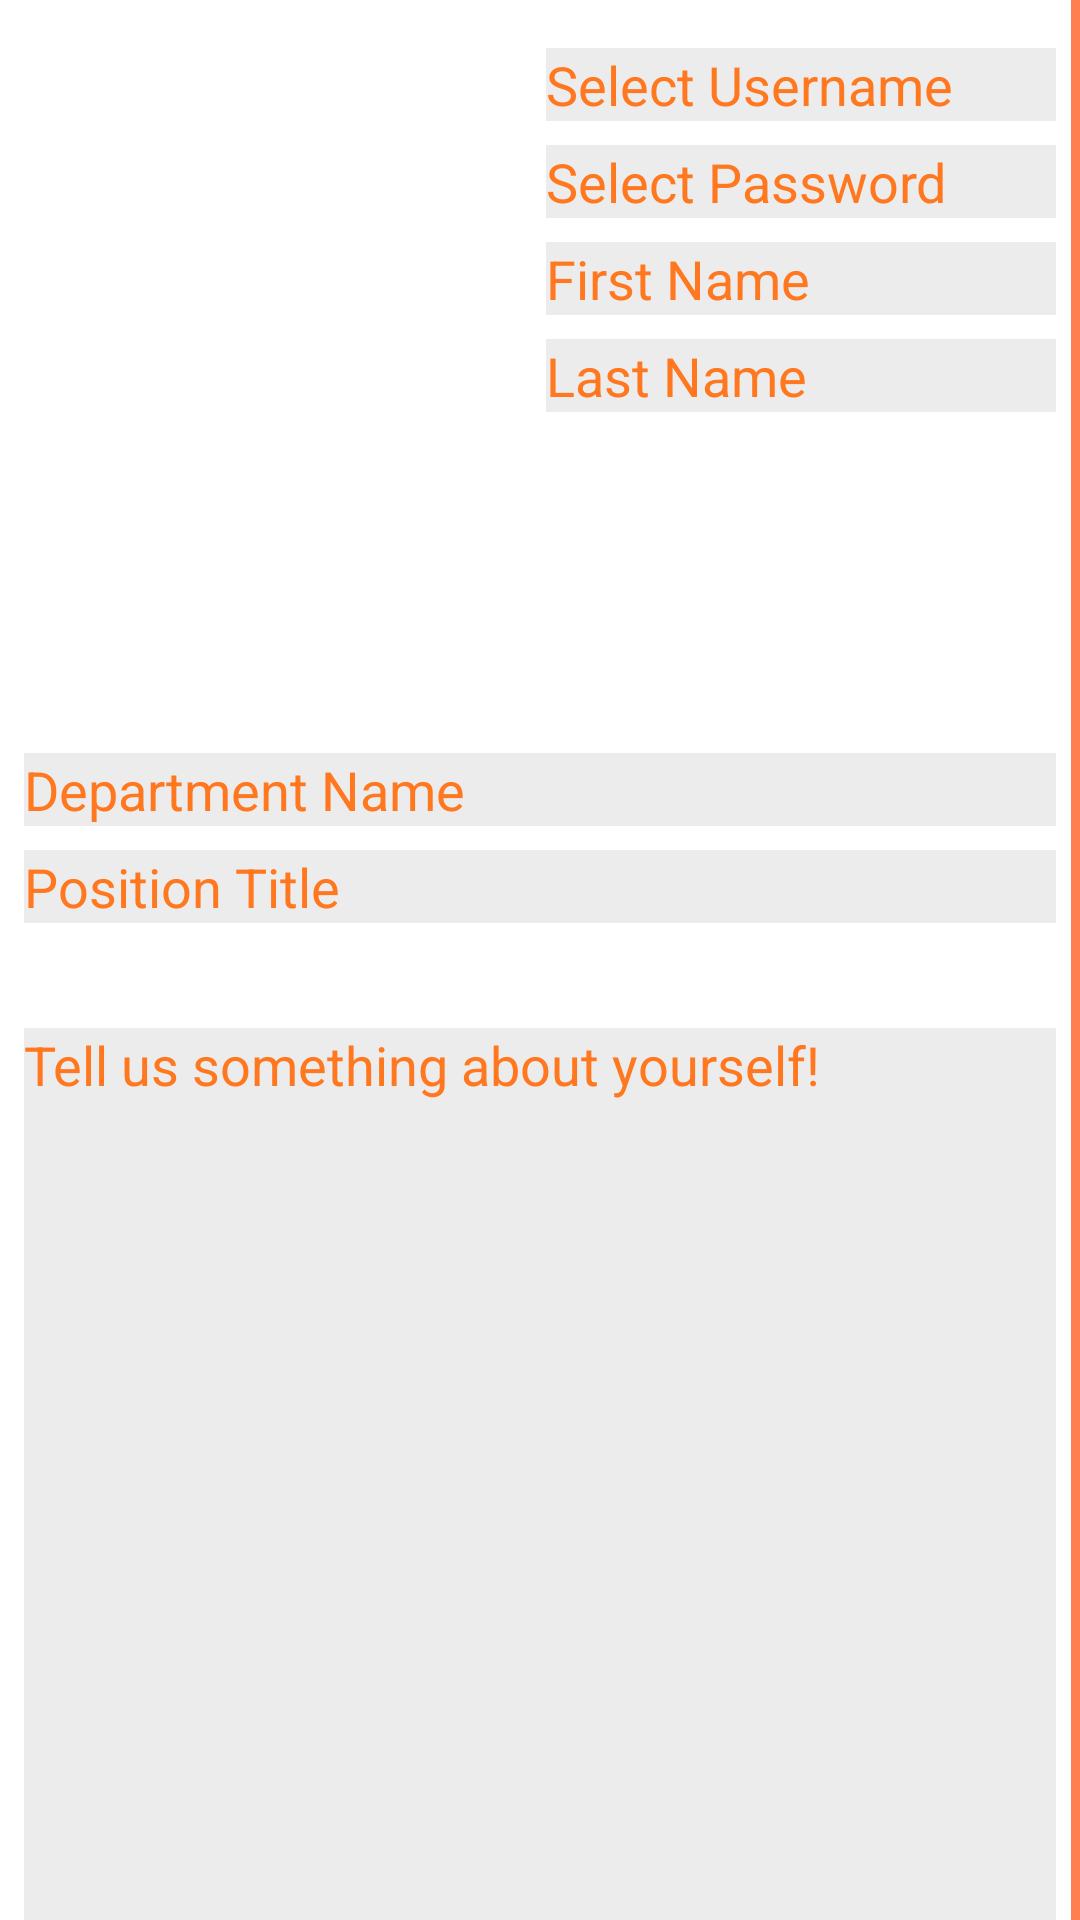

The Android layout XML behind this screen, and the referenced resources:
<!-- AndroidManifest.xml: application theme Theme.Rewards -->
<!-- res/layout/activity_create_profile.xml -->
<?xml version="1.0" encoding="utf-8"?>


<ScrollView xmlns:android="http://schemas.android.com/apk/res/android"
    xmlns:app="http://schemas.android.com/apk/res-auto"
    xmlns:tools="http://schemas.android.com/tools"
    android:layout_width="match_parent"
    android:layout_height="match_parent"
    android:scrollbarSize="3dp"
    android:scrollbarThumbHorizontal="@color/purple_200"
    android:scrollbarThumbVertical="@color/purple_200"
    android:scrollbarTrackVertical="@color/purple_200"
    tools:context=".CreateProfileActivity">

    <androidx.constraintlayout.widget.ConstraintLayout
        android:layout_width="match_parent"
        android:layout_height="wrap_content">

        <ImageView
            android:id="@+id/profileImage"
            android:layout_width="166dp"
            android:layout_height="227dp"
            android:layout_marginStart="8dp"
            android:layout_marginTop="16dp"
            android:onClick="ProfilePictureDialog"
            app:layout_constraintStart_toStartOf="parent"
            app:layout_constraintTop_toTopOf="parent"
            app:srcCompat="@mipmap/default_photo" />

        <TextView
            android:id="@+id/storyTitleView"
            android:layout_width="0dp"
            android:layout_height="wrap_content"
            android:layout_marginStart="8dp"
            android:layout_marginTop="8dp"
            android:layout_marginEnd="8dp"
            android:gravity="start|top"
            app:layout_constraintEnd_toEndOf="parent"
            app:layout_constraintStart_toStartOf="parent"
            app:layout_constraintTop_toBottomOf="@+id/position" />

        <EditText
            android:id="@+id/username"
            android:layout_width="0dp"
            android:layout_height="wrap_content"
            android:layout_marginStart="8dp"
            android:layout_marginTop="16dp"
            android:layout_marginEnd="8dp"
            android:background="#ECECEC"
            android:ems="10"
            android:hint="@string/select_username"
            android:inputType="textPersonName"
            android:textColorHint="#FF781F"
            app:layout_constraintEnd_toEndOf="parent"
            app:layout_constraintStart_toEndOf="@+id/profileImage"
            app:layout_constraintTop_toTopOf="parent" />

        <EditText
            android:id="@+id/password"
            android:layout_width="0dp"
            android:layout_height="wrap_content"
            android:layout_marginStart="8dp"
            android:layout_marginTop="8dp"
            android:layout_marginEnd="8dp"
            android:background="#ECECEC"
            android:ems="10"
            android:hint="@string/select_password"
            android:inputType="textWebPassword"
            android:textColorHint="#FF781F"
            app:layout_constraintEnd_toEndOf="parent"
            app:layout_constraintStart_toEndOf="@+id/profileImage"
            app:layout_constraintTop_toBottomOf="@+id/username" />

        <EditText
            android:id="@+id/fname"
            android:layout_width="0dp"
            android:layout_height="wrap_content"
            android:layout_marginStart="8dp"
            android:layout_marginTop="8dp"
            android:layout_marginEnd="8dp"
            android:background="#ECECEC"
            android:ems="10"
            android:hint="@string/first_name"
            android:inputType="textPersonName"
            android:textColorHint="#FF781F"
            app:layout_constraintEnd_toEndOf="parent"
            app:layout_constraintStart_toEndOf="@+id/profileImage"
            app:layout_constraintTop_toBottomOf="@+id/password" />

        <EditText
            android:id="@+id/lname"
            android:layout_width="0dp"
            android:layout_height="wrap_content"
            android:layout_marginStart="8dp"
            android:layout_marginTop="8dp"
            android:layout_marginEnd="8dp"
            android:background="#ECECEC"
            android:ems="10"
            android:hint="@string/last_name"
            android:inputType="textPersonName"
            android:textColorHint="#FF781F"
            app:layout_constraintEnd_toEndOf="parent"
            app:layout_constraintStart_toEndOf="@+id/profileImage"
            app:layout_constraintTop_toBottomOf="@+id/fname" />

        <EditText
            android:id="@+id/department"
            android:layout_width="0dp"
            android:layout_height="wrap_content"
            android:layout_marginStart="8dp"
            android:layout_marginTop="8dp"
            android:layout_marginEnd="8dp"
            android:background="#ECECEC"
            android:ems="10"
            android:hint="@string/department_name"
            android:inputType="textPersonName"
            android:textColorHint="#FF781F"
            app:layout_constraintEnd_toEndOf="parent"
            app:layout_constraintStart_toStartOf="parent"
            app:layout_constraintTop_toBottomOf="@+id/profileImage" />

        <EditText
            android:id="@+id/position"
            android:layout_width="0dp"
            android:layout_height="wrap_content"
            android:layout_marginStart="8dp"
            android:layout_marginTop="8dp"
            android:layout_marginEnd="8dp"
            android:background="#ECECEC"
            android:ems="10"
            android:hint="@string/position_title"
            android:inputType="textPersonName"
            android:textColorHint="#FF781F"
            app:layout_constraintEnd_toEndOf="parent"
            app:layout_constraintStart_toStartOf="parent"
            app:layout_constraintTop_toBottomOf="@+id/department" />

        <EditText
            android:id="@+id/story"
            android:layout_width="0dp"
            android:layout_height="300dp"
            android:layout_marginStart="8dp"
            android:layout_marginTop="8dp"
            android:layout_marginEnd="8dp"
            android:background="#ECECEC"
            android:ems="10"
            android:gravity="start"
            android:hint="@string/tell_us_something_about_yourself"
            android:inputType="textMultiLine|text"
            android:textAlignment="textStart"
            android:textColorHint="#FF781F"
            app:layout_constraintEnd_toEndOf="parent"
            app:layout_constraintHorizontal_bias="0.0"
            app:layout_constraintStart_toStartOf="parent"
            app:layout_constraintTop_toBottomOf="@+id/storyTitleView" />

        <TextView
            android:id="@+id/rewardTitleCreate"
            android:layout_width="0dp"
            android:layout_height="wrap_content"
            android:layout_marginStart="8dp"
            android:layout_marginTop="8dp"
            android:layout_marginEnd="8dp"
            android:text="@string/reward_history_0"
            app:layout_constraintEnd_toEndOf="parent"
            app:layout_constraintStart_toStartOf="parent"
            app:layout_constraintTop_toBottomOf="@+id/story" />

        <ProgressBar
            android:id="@+id/progressBar2"
            style="?android:attr/progressBarStyle"
            android:layout_width="120dp"
            android:layout_height="120dp"
            android:visibility="invisible"
            app:layout_constraintBottom_toBottomOf="@+id/rewardTitleCreate"
            app:layout_constraintEnd_toEndOf="parent"
            app:layout_constraintStart_toStartOf="parent"
            app:layout_constraintTop_toTopOf="parent" />

    </androidx.constraintlayout.widget.ConstraintLayout>

</ScrollView>
<!-- resources referenced by this layout -->
<resources>
  <color name="purple_200">#FF7F50</color>
  <string name="department_name">Department Name</string>
  <string name="first_name">First Name</string>
  <string name="last_name">Last Name</string>
  <string name="position_title">Position Title</string>
  <string name="reward_history_0">Reward History (0)</string>
  <string name="select_password">Select Password</string>
  <string name="select_username">Select Username</string>
  <string name="tell_us_something_about_yourself">Tell us something about yourself!</string>
  <style name="Theme.Rewards" parent="Theme.MaterialComponents.DayNight.DarkActionBar">
          
          <item name="colorPrimary">@color/purple_500</item>
          <item name="colorPrimaryVariant">@color/purple_700</item>
          <item name="colorOnPrimary">@color/white</item>
          
          <item name="colorSecondary">@color/teal_200</item>
          <item name="colorSecondaryVariant">@color/teal_700</item>
          <item name="colorOnSecondary">@color/black</item>
          
          <item name="android:statusBarColor" tools:targetApi="l">?attr/colorPrimaryVariant</item>
          
      </style>
  <color name="purple_500">#808080</color>
  <color name="purple_700">#696969</color>
  <color name="white">#FFFFFFFF</color>
  <color name="teal_200">	#FF8C00</color>
  <color name="teal_700">	#FF6347</color>
  <color name="black">#FF000000</color>
</resources>
